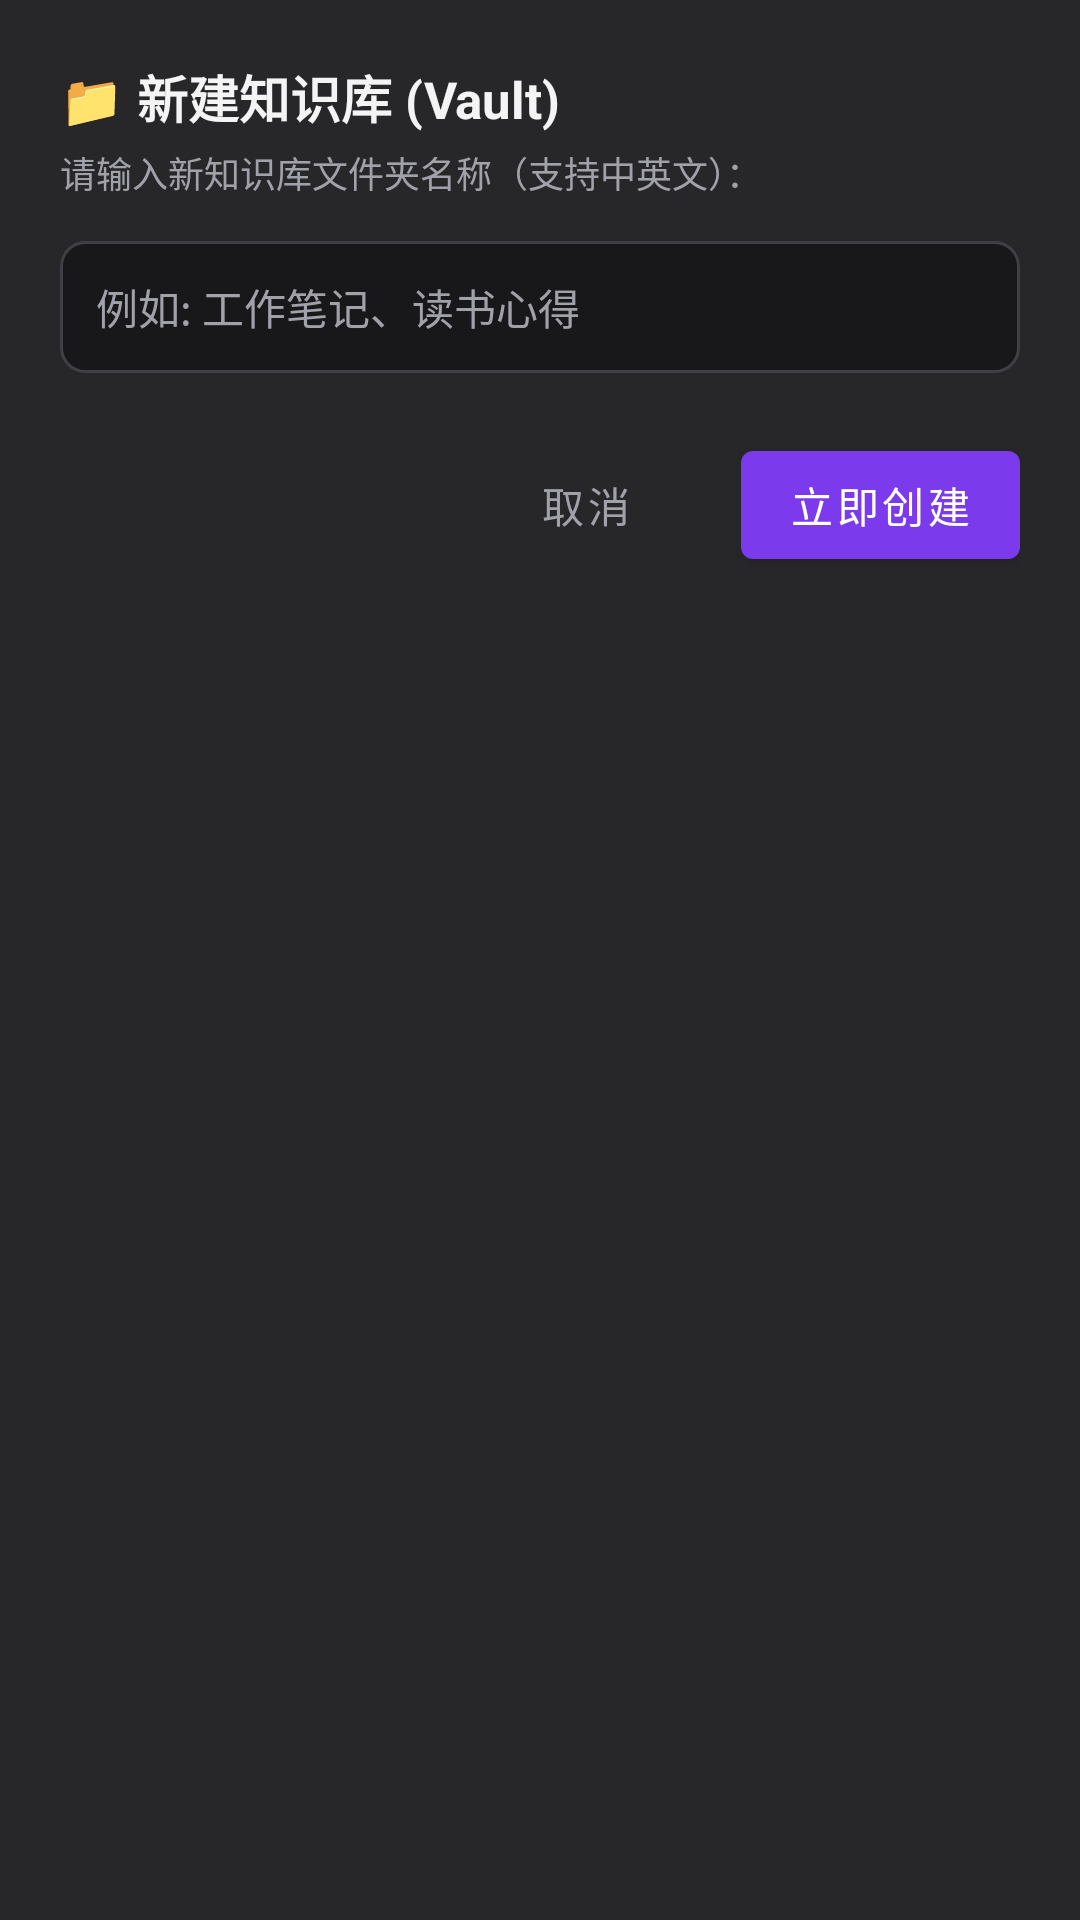

Here is an Android app screen rendered from its layout file. Give the layout XML and the strings, colors and styles it references.
<!-- AndroidManifest.xml: application theme Theme.AppTemplate -->
<!-- res/layout/dialog_create_vault.xml -->
<?xml version="1.0" encoding="utf-8"?>
<LinearLayout xmlns:android="http://schemas.android.com/apk/res/android"
    xmlns:app="http://schemas.android.com/apk/res-auto"
    android:layout_width="match_parent"
    android:layout_height="wrap_content"
    android:orientation="vertical"
    android:padding="20dp"
    android:background="@color/obsidian_card">

    <TextView
        android:layout_width="wrap_content"
        android:layout_height="wrap_content"
        android:text="📁 新建知识库 (Vault)"
        android:textColor="@color/obsidian_text"
        android:textSize="17sp"
        android:textStyle="bold" />

    <TextView
        android:layout_width="wrap_content"
        android:layout_height="wrap_content"
        android:layout_marginTop="4dp"
        android:text="请输入新知识库文件夹名称（支持中英文）："
        android:textColor="@color/obsidian_text_sub"
        android:textSize="12sp" />

    <EditText
        android:id="@+id/etVaultName"
        android:layout_width="match_parent"
        android:layout_height="44dp"
        android:layout_marginTop="14dp"
        android:background="@drawable/bg_input_box"
        android:hint="例如: 工作笔记、读书心得"
        android:textColorHint="@color/obsidian_text_sub"
        android:paddingHorizontal="12dp"
        android:singleLine="true"
        android:textColor="@color/obsidian_text"
        android:textSize="14sp" />

    <LinearLayout
        android:layout_width="match_parent"
        android:layout_height="wrap_content"
        android:layout_marginTop="20dp"
        android:orientation="horizontal"
        android:gravity="end">

        <com.google.android.material.button.MaterialButton
            android:id="@+id/btnCancelVault"
            style="@style/Widget.MaterialComponents.Button.TextButton"
            android:layout_width="wrap_content"
            android:layout_height="wrap_content"
            android:text="取消"
            android:textColor="@color/obsidian_text_sub" />

        <com.google.android.material.button.MaterialButton
            android:id="@+id/btnConfirmVault"
            android:layout_width="wrap_content"
            android:layout_height="wrap_content"
            android:layout_marginStart="8dp"
            android:text="立即创建"
            android:textColor="@color/white"
            app:backgroundTint="@color/obsidian_primary" />
    </LinearLayout>

</LinearLayout>
<!-- resources referenced by this layout -->
<resources>
  <color name="obsidian_card">#27272A</color>
  <color name="obsidian_primary">#7C3AED</color>
  <color name="obsidian_text">#F4F4F5</color>
  <color name="obsidian_text_sub">#A1A1AA</color>
  <color name="white">#FFFFFF</color>
  <!-- drawable bg_input_box (drawable) -->
  <?xml version="1.0" encoding="utf-8"?>
  <shape xmlns:android="http://schemas.android.com/apk/res/android">
      <solid android:color="@color/obsidian_bg" />
      <stroke android:width="1dp" android:color="@color/obsidian_border" />
      <corners android:radius="8dp" />
  </shape>
  <style name="Theme.AppTemplate" parent="Theme.MaterialComponents.DayNight.NoActionBar">
          <item name="colorPrimary">@color/obsidian_primary</item>
          <item name="colorPrimaryVariant">@color/obsidian_primary_dark</item>
          <item name="colorOnPrimary">@color/white</item>
          <item name="colorSecondary">@color/obsidian_accent</item>
          <item name="colorSecondaryVariant">@color/obsidian_primary_dark</item>
          <item name="colorOnSecondary">@color/white</item>
          <item name="android:textColorPrimary">@color/obsidian_text</item>
          <item name="android:textColorSecondary">@color/obsidian_text_sub</item>
          <item name="android:statusBarColor">@color/obsidian_card</item>
          <item name="android:windowLightStatusBar">false</item>
      </style>
  <color name="obsidian_bg">#18181B</color>
  <color name="obsidian_border">#3F3F46</color>
  <color name="obsidian_primary_dark">#6D28D9</color>
  <color name="obsidian_accent">#A855F7</color>
</resources>
